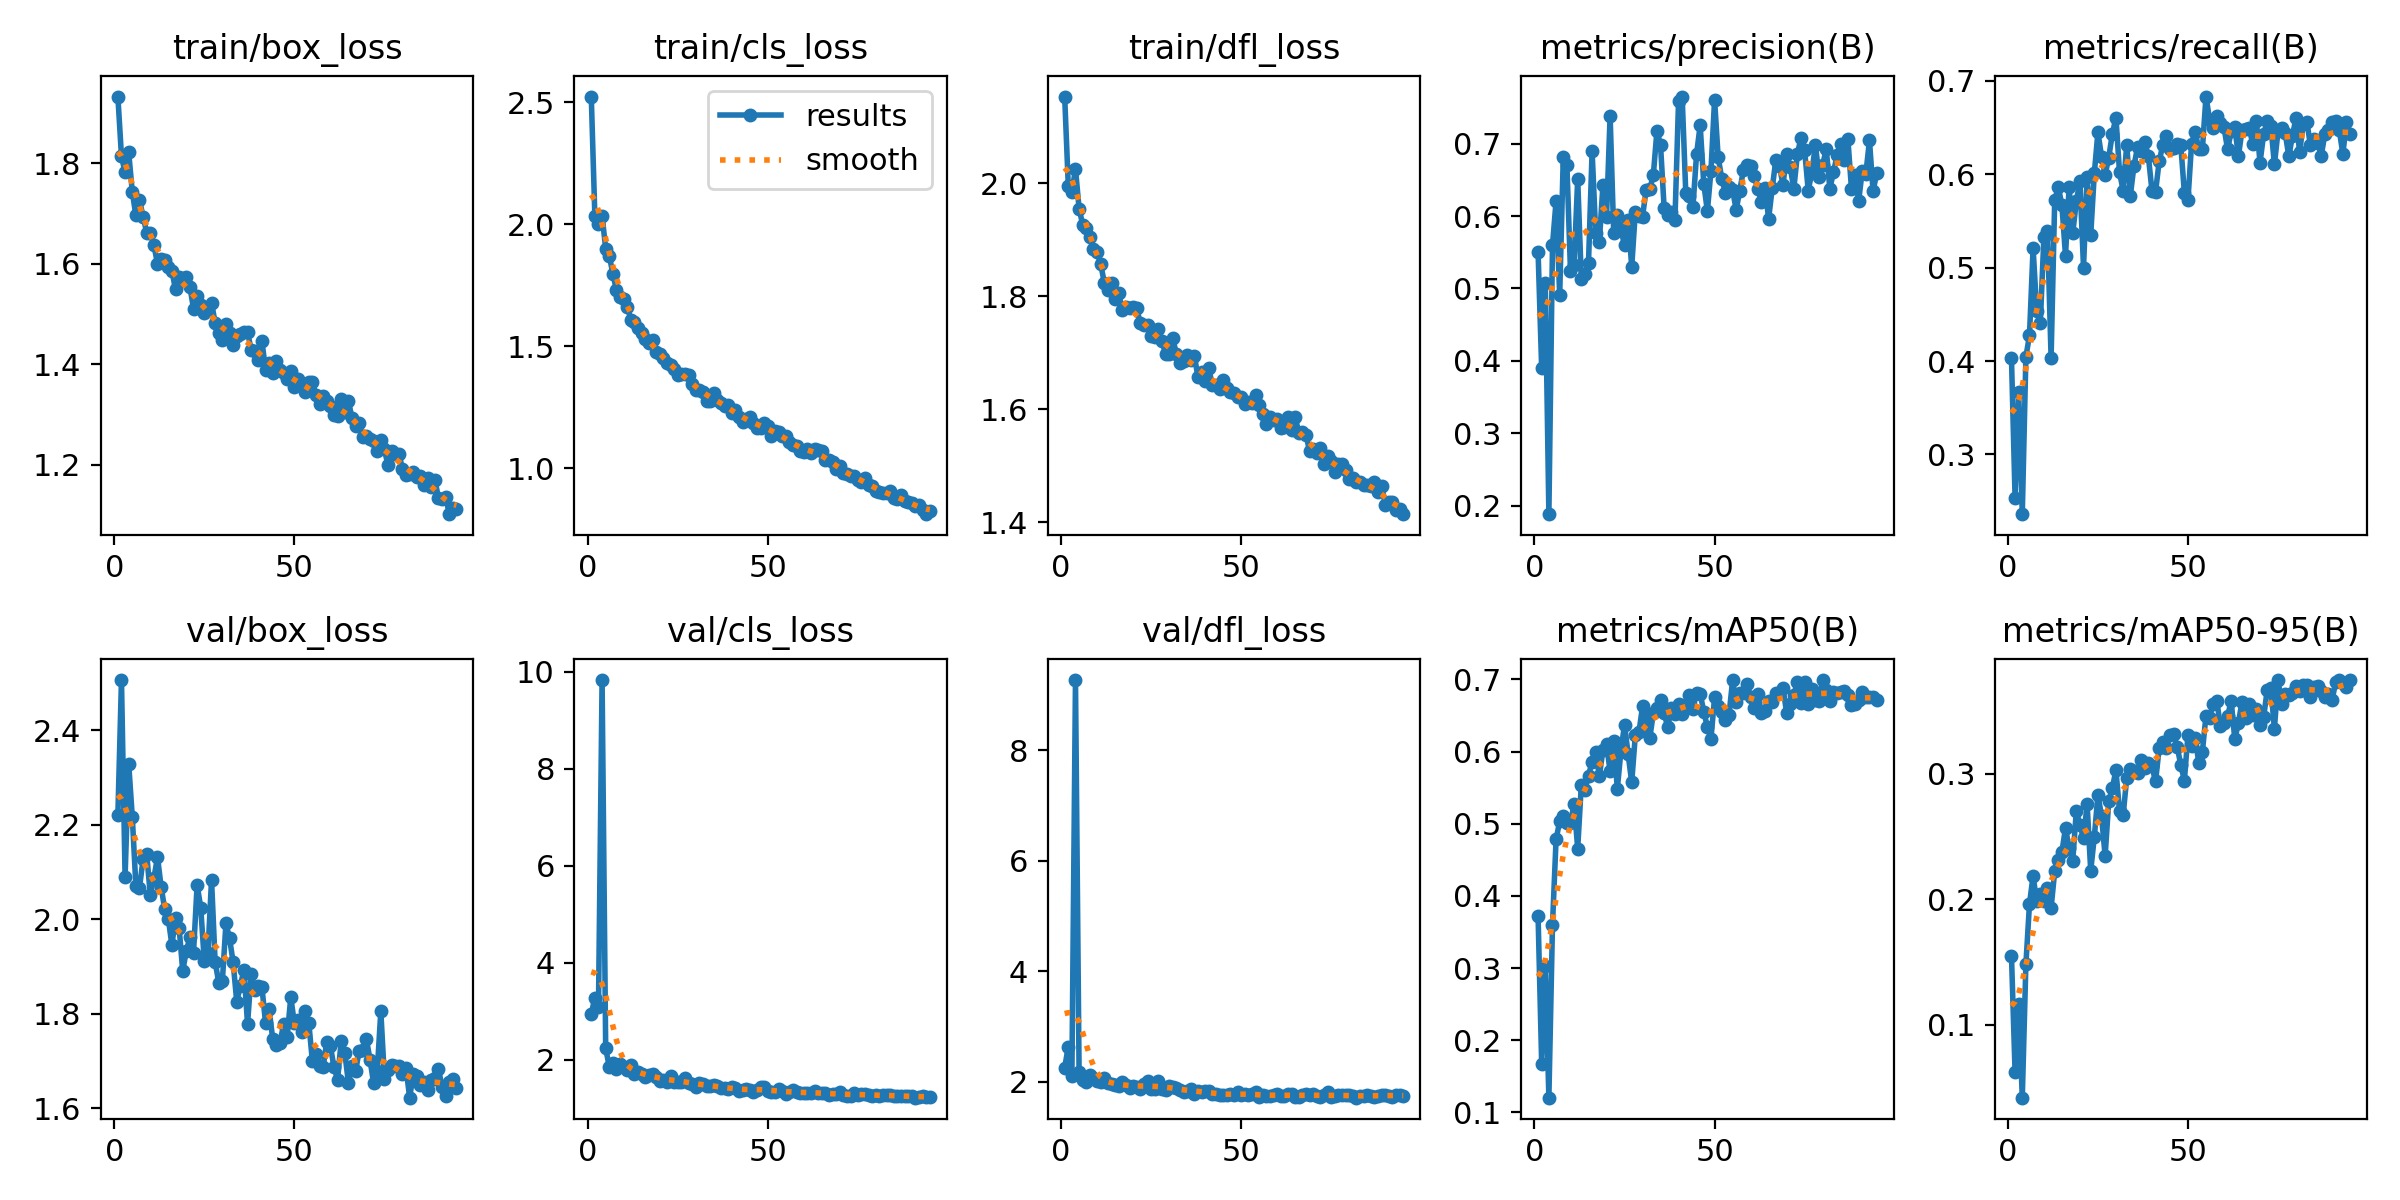

Values plotted in this chart, from the file beside it:
epoch, time, train/box_loss, train/cls_loss, train/dfl_loss, metrics/precision(B), metrics/recall(B), metrics/mAP50(B), metrics/mAP50-95(B), val/box_loss, val/cls_loss, val/dfl_loss, lr/pg0, lr/pg1, lr/pg2
1, 5803, 1.932, 2.524, 2.153, 0.5509, 0.403, 0.3726, 0.155, 2.221, 2.944, 2.257, 0.0003291, 0.0003291, 0.06742
2, 10434, 1.813, 2.032, 1.996, 0.3896, 0.2535, 0.1677, 0.0619, 2.506, 3.278, 2.637, 0.0006559, 0.0006559, 0.03441
3, 14859, 1.781, 2, 1.983, 0.5077, 0.3667, 0.3028, 0.1167, 2.09, 3.085, 2.1, 0.0009761, 0.0009761, 0.001398
4, 135.1, 1.822, 2.035, 2.025, 0.188, 0.236, 0.1205, 0.04174, 2.33, 9.825, 9.274, 0.0009703, 0.0009703, 0.0009703
5, 271, 1.743, 1.9, 1.955, 0.5596, 0.4044, 0.3597, 0.148, 2.217, 2.24, 2.173, 0.0009604, 0.0009604, 0.0009604
6, 404.2, 1.696, 1.87, 1.926, 0.6208, 0.4275, 0.4787, 0.1963, 2.071, 1.849, 2.042, 0.0009505, 0.0009505, 0.0009505
7, 539.9, 1.726, 1.797, 1.921, 0.4907, 0.521, 0.5032, 0.2186, 2.067, 1.929, 1.989, 0.0009406, 0.0009406, 0.0009406
8, 673.5, 1.694, 1.728, 1.905, 0.682, 0.4535, 0.5107, 0.1983, 2.127, 1.814, 2.117, 0.0009307, 0.0009307, 0.0009307
9, 806.3, 1.662, 1.702, 1.884, 0.6706, 0.4402, 0.5006, 0.2043, 2.139, 1.903, 2.071, 0.0009208, 0.0009208, 0.0009208
10, 948.4, 1.662, 1.692, 1.878, 0.5234, 0.5329, 0.5006, 0.1984, 2.051, 1.843, 2.007, 0.0009109, 0.0009109, 0.0009109
11, 1094, 1.637, 1.66, 1.856, 0.5328, 0.5393, 0.5278, 0.209, 2.087, 1.779, 2.005, 0.000901, 0.000901, 0.000901
12, 1228, 1.6, 1.609, 1.824, 0.6513, 0.4033, 0.4657, 0.1931, 2.132, 1.894, 2.07, 0.0008911, 0.0008911, 0.0008911
13, 1360, 1.61, 1.6, 1.811, 0.5126, 0.5721, 0.5534, 0.2222, 2.069, 1.706, 1.977, 0.0008812, 0.0008812, 0.0008812
14, 1503, 1.607, 1.575, 1.823, 0.5198, 0.5863, 0.5466, 0.2313, 2.021, 1.737, 1.957, 0.0008713, 0.0008713, 0.0008713
15, 1647, 1.593, 1.552, 1.796, 0.5356, 0.5669, 0.5666, 0.2377, 2.001, 1.705, 1.951, 0.0008614, 0.0008614, 0.0008614
16, 1793, 1.585, 1.53, 1.806, 0.6895, 0.5129, 0.5863, 0.2568, 1.945, 1.652, 1.921, 0.0008515, 0.0008515, 0.0008515
17, 1934, 1.549, 1.511, 1.776, 0.576, 0.5865, 0.5998, 0.2408, 2.003, 1.695, 1.997, 0.0008416, 0.0008416, 0.0008416
18, 2075, 1.574, 1.525, 1.781, 0.5642, 0.5366, 0.5658, 0.2303, 1.983, 1.702, 1.949, 0.0008317, 0.0008317, 0.0008317
19, 2216, 1.567, 1.477, 1.779, 0.6423, 0.5709, 0.6018, 0.2703, 1.891, 1.64, 1.891, 0.0008218, 0.0008218, 0.0008218
20, 2357, 1.574, 1.469, 1.781, 0.5985, 0.5924, 0.6103, 0.2593, 1.933, 1.57, 1.928, 0.0008119, 0.0008119, 0.0008119
21, 2499, 1.553, 1.452, 1.779, 0.7389, 0.5002, 0.5727, 0.2486, 1.962, 1.59, 1.908, 0.000802, 0.000802, 0.000802
22, 2641, 1.511, 1.431, 1.752, 0.5763, 0.5968, 0.6152, 0.2757, 1.93, 1.548, 1.869, 0.0007921, 0.0007921, 0.0007921
23, 2776, 1.536, 1.421, 1.748, 0.6011, 0.535, 0.5486, 0.2228, 2.073, 1.662, 1.96, 0.0007822, 0.0007822, 0.0007822
24, 2917, 1.517, 1.406, 1.749, 0.5817, 0.6011, 0.6007, 0.2496, 2.025, 1.536, 2.007, 0.0007723, 0.0007723, 0.0007723
25, 3057, 1.502, 1.38, 1.729, 0.5595, 0.6451, 0.6374, 0.2833, 1.911, 1.541, 1.868, 0.0007624, 0.0007624, 0.0007624
26, 3195, 1.512, 1.387, 1.728, 0.5945, 0.619, 0.5964, 0.2664, 1.929, 1.549, 1.878, 0.0007525, 0.0007525, 0.0007525
27, 3333, 1.522, 1.386, 1.742, 0.5299, 0.5994, 0.5575, 0.2344, 2.084, 1.628, 2.016, 0.0007426, 0.0007426, 0.0007426
28, 3476, 1.482, 1.379, 1.721, 0.6062, 0.6179, 0.623, 0.2782, 1.91, 1.518, 1.875, 0.0007327, 0.0007327, 0.0007327
29, 3624, 1.462, 1.344, 1.698, 0.6006, 0.6433, 0.6266, 0.2889, 1.866, 1.496, 1.855, 0.0007228, 0.0007228, 0.0007228
30, 3769, 1.448, 1.319, 1.699, 0.5994, 0.6607, 0.6627, 0.3027, 1.869, 1.444, 1.931, 0.0007129, 0.0007129, 0.0007129
31, 3913, 1.48, 1.32, 1.725, 0.6364, 0.6021, 0.6422, 0.2702, 1.991, 1.528, 1.916, 0.000703, 0.000703, 0.000703
32, 4057, 1.462, 1.31, 1.698, 0.6368, 0.5825, 0.6183, 0.2671, 1.96, 1.506, 1.892, 0.0006931, 0.0006931, 0.0006931
33, 4201, 1.438, 1.275, 1.681, 0.6569, 0.6318, 0.6534, 0.2968, 1.909, 1.458, 1.857, 0.0006832, 0.0006832, 0.0006832
34, 4338, 1.456, 1.274, 1.686, 0.7181, 0.5772, 0.6598, 0.3036, 1.826, 1.448, 1.82, 0.0006733, 0.0006733, 0.0006733
35, 4472, 1.46, 1.308, 1.696, 0.6977, 0.6089, 0.6718, 0.3025, 1.86, 1.488, 1.839, 0.0006634, 0.0006634, 0.0006634
36, 4605, 1.463, 1.279, 1.686, 0.611, 0.6289, 0.653, 0.3004, 1.893, 1.459, 1.878, 0.0006535, 0.0006535, 0.0006535
37, 4737, 1.464, 1.267, 1.695, 0.6021, 0.6248, 0.634, 0.3111, 1.778, 1.407, 1.786, 0.0006436, 0.0006436, 0.0006436
38, 4870, 1.429, 1.253, 1.657, 0.6055, 0.6349, 0.6603, 0.3049, 1.885, 1.423, 1.832, 0.0006337, 0.0006337, 0.0006337
39, 5003, 1.426, 1.259, 1.667, 0.5948, 0.6193, 0.6522, 0.3088, 1.85, 1.395, 1.821, 0.0006238, 0.0006238, 0.0006238
40, 5135, 1.408, 1.225, 1.649, 0.7591, 0.5825, 0.6665, 0.3059, 1.858, 1.44, 1.84, 0.0006139, 0.0006139, 0.0006139
41, 5267, 1.446, 1.236, 1.673, 0.7651, 0.5815, 0.6519, 0.294, 1.856, 1.417, 1.836, 0.000604, 0.000604, 0.000604
42, 5400, 1.389, 1.21, 1.642, 0.6324, 0.6137, 0.6624, 0.3204, 1.78, 1.359, 1.775, 0.0005941, 0.0005941, 0.0005941
43, 5532, 1.402, 1.188, 1.643, 0.6272, 0.6313, 0.6779, 0.3254, 1.809, 1.372, 1.781, 0.0005842, 0.0005842, 0.0005842
44, 5664, 1.382, 1.2, 1.636, 0.613, 0.6409, 0.6592, 0.3209, 1.746, 1.388, 1.769, 0.0005743, 0.0005743, 0.0005743
45, 5797, 1.406, 1.211, 1.651, 0.6855, 0.6267, 0.681, 0.3307, 1.735, 1.385, 1.759, 0.0005644, 0.0005644, 0.0005644
46, 5928, 1.389, 1.186, 1.638, 0.7257, 0.6282, 0.6802, 0.3316, 1.738, 1.342, 1.768, 0.0005545, 0.0005545, 0.0005545
47, 6060, 1.383, 1.163, 1.63, 0.6445, 0.6323, 0.6555, 0.3218, 1.778, 1.383, 1.778, 0.0005446, 0.0005446, 0.0005446
48, 6191, 1.37, 1.162, 1.628, 0.6069, 0.6314, 0.6342, 0.3071, 1.751, 1.429, 1.755, 0.0005347, 0.0005347, 0.0005347
49, 6322, 1.386, 1.185, 1.622, 0.6627, 0.5803, 0.6181, 0.2947, 1.835, 1.446, 1.816, 0.0005248, 0.0005248, 0.0005248
50, 6453, 1.354, 1.174, 1.621, 0.7608, 0.5727, 0.675, 0.3312, 1.78, 1.354, 1.769, 0.0005149, 0.0005149, 0.0005149
51, 6585, 1.371, 1.132, 1.609, 0.6809, 0.633, 0.6637, 0.322, 1.787, 1.342, 1.778, 0.000505, 0.000505, 0.000505
52, 6716, 1.36, 1.15, 1.612, 0.6518, 0.6457, 0.6553, 0.3287, 1.761, 1.325, 1.769, 0.0004951, 0.0004951, 0.0004951
53, 6847, 1.345, 1.147, 1.611, 0.6317, 0.6266, 0.6439, 0.3089, 1.805, 1.4, 1.786, 0.0004852, 0.0004852, 0.0004852
54, 6979, 1.364, 1.132, 1.626, 0.6405, 0.627, 0.6504, 0.3177, 1.781, 1.36, 1.82, 0.0004753, 0.0004753, 0.0004753
55, 7111, 1.364, 1.131, 1.608, 0.636, 0.6833, 0.6986, 0.3463, 1.7, 1.291, 1.718, 0.0004654, 0.0004654, 0.0004654
56, 7242, 1.339, 1.107, 1.592, 0.6086, 0.6586, 0.6692, 0.3448, 1.714, 1.331, 1.762, 0.0004555, 0.0004555, 0.0004555
57, 7373, 1.32, 1.094, 1.574, 0.6352, 0.6498, 0.6806, 0.356, 1.69, 1.373, 1.749, 0.0004456, 0.0004456, 0.0004456
58, 7505, 1.337, 1.089, 1.587, 0.6635, 0.6623, 0.681, 0.3583, 1.688, 1.325, 1.745, 0.0004357, 0.0004357, 0.0004357
59, 7637, 1.326, 1.068, 1.581, 0.6711, 0.655, 0.6933, 0.3381, 1.741, 1.321, 1.76, 0.0004258, 0.0004258, 0.0004258
60, 7768, 1.317, 1.066, 1.583, 0.6695, 0.6504, 0.676, 0.3406, 1.732, 1.312, 1.786, 0.0004159, 0.0004159, 0.0004159
... 35 more rows
